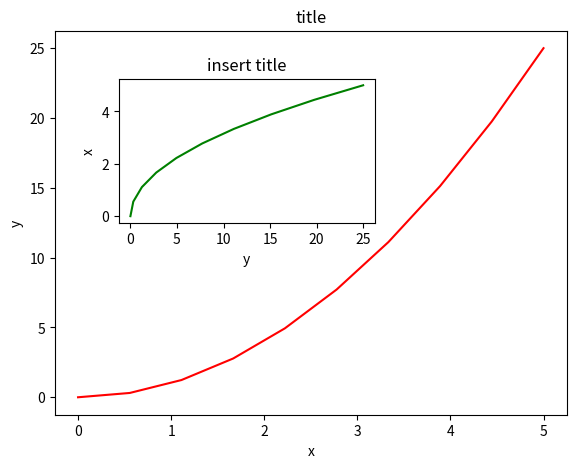

Python code for this plot:
#coding: utf-8
__author__ = 'gold'
__date__ = '2019/1/5'
__time__ = '16:19'
__filename__ = 'test4.py'

import matplotlib.pyplot as plt
from pylab import *
x = linspace(0, 5, 10)
y = x ** 2

fig = plt.figure()

axes = fig.add_axes([0.1, 0.1, 0.8, 0.8]) # left, bottom, width, height (range 0 to 1)
axes2 = fig.add_axes([0.2, 0.5, 0.4, 0.3]) # inset axes

axes.plot(x, y, 'r')

axes.set_xlabel('x')
axes.set_ylabel('y')
axes.set_title('title')

# insert
axes2.plot(y, x, 'g')
axes2.set_xlabel('y')
axes2.set_ylabel('x')
axes2.set_title('insert title');

plt.show()